Dataset: data (GitHub, Srinithi5106/MammoCAD). Classes: benign, malignant.

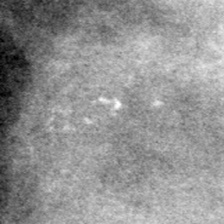
Label: benign

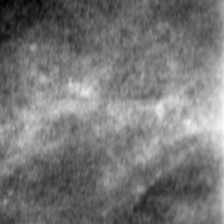
Label: malignant

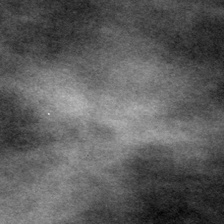
Label: benign

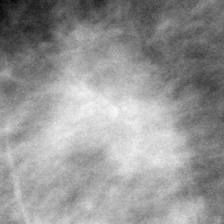
Label: malignant

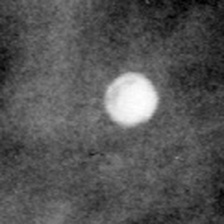
Label: benign

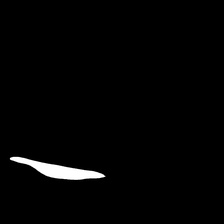
Label: malignant
